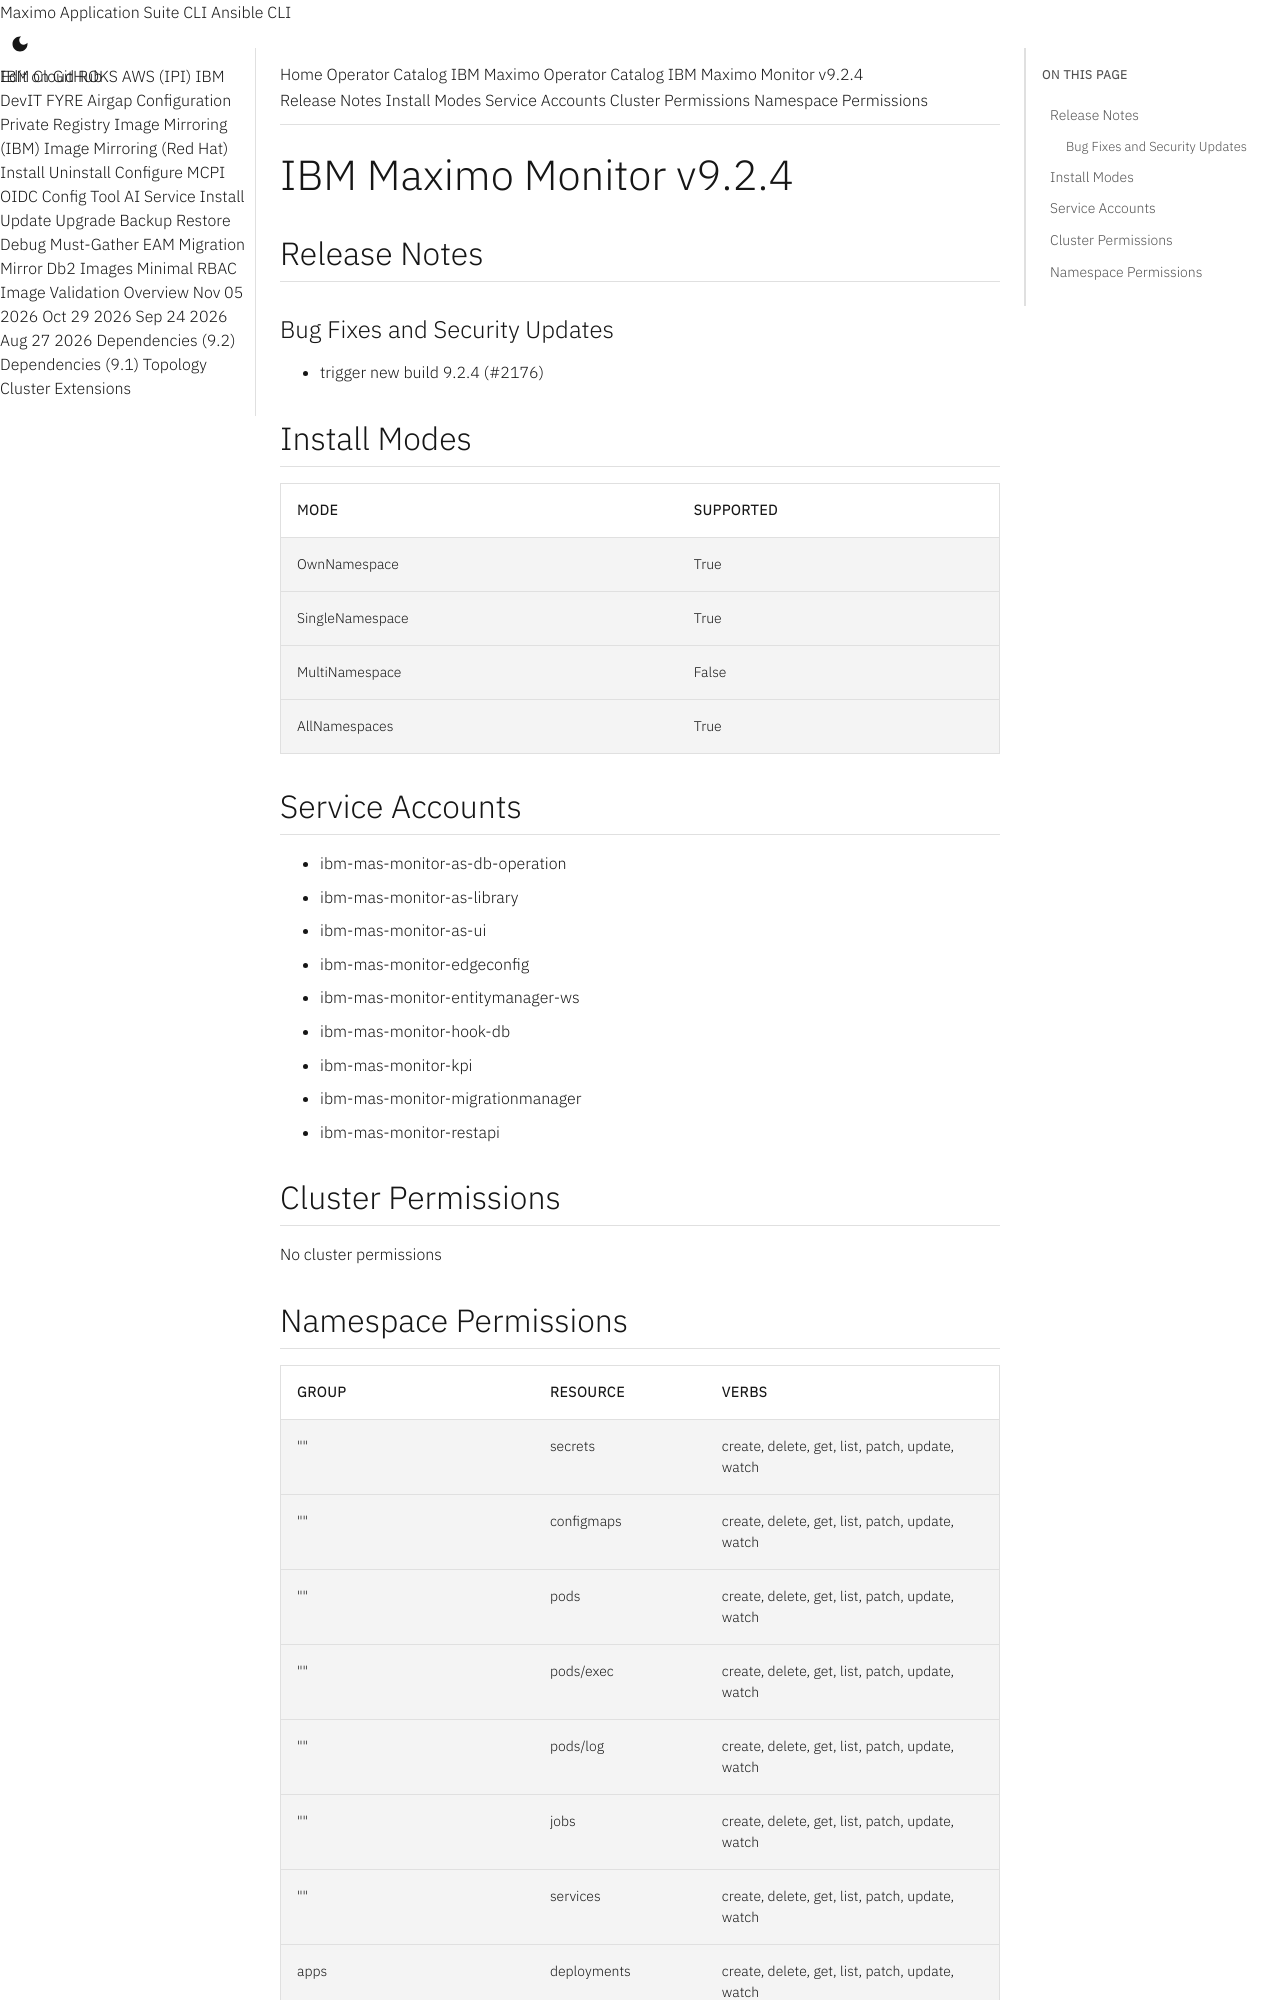

repository: ibm-mas/cli · page: catalogs/packages/ibm-mas-monitor/9.2.4/index.html · generator: mkdocs

extra_breadcrumb_title_1: Operator Catalog
extra_breadcrumb_title_2: IBM Maximo Operator Catalog
extra_breadcrumb_url_2: ../../../
nav_title: Operator Catalog

IBM Maximo Monitor v9.2.4
================================================================================

Release Notes
--------------------------------------------------------------------------------
### Bug Fixes and Security Updates
- trigger new build 9.2.4 (#2176)

Install Modes
--------------------------------------------------------------------------------
| Mode                 | Supported |
| :------------------- | :-------- |
| OwnNamespace         | True      |
| SingleNamespace      | True      |
| MultiNamespace       | False     |
| AllNamespaces        | True      |

Service Accounts
--------------------------------------------------------------------------------
- ibm-mas-monitor-as-db-operation
- ibm-mas-monitor-as-library
- ibm-mas-monitor-as-ui
- ibm-mas-monitor-edgeconfig
- ibm-mas-monitor-entitymanager-ws
- ibm-mas-monitor-hook-db
- ibm-mas-monitor-kpi
- ibm-mas-monitor-migrationmanager
- ibm-mas-monitor-restapi

Cluster Permissions
--------------------------------------------------------------------------------
No cluster permissions
